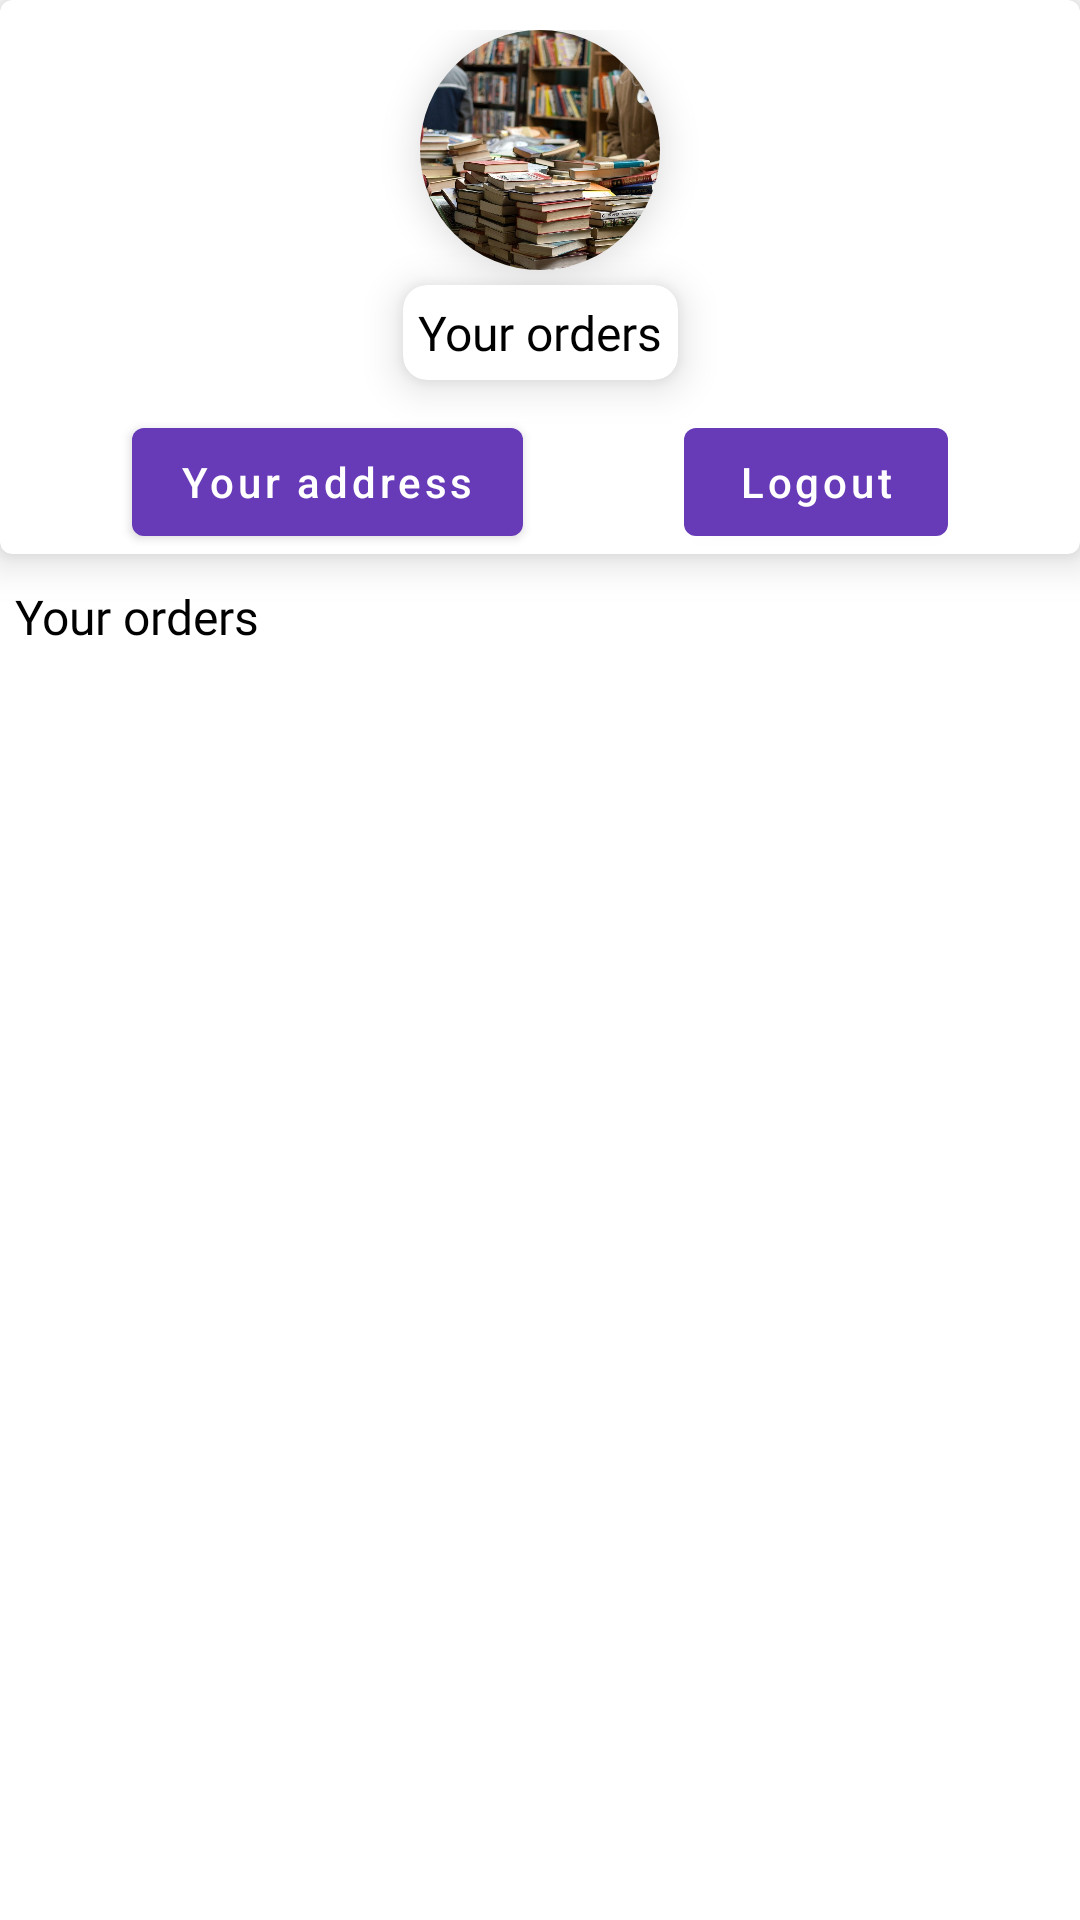

Layout XML and referenced resources for this Android screen:
<!-- AndroidManifest.xml: application theme Theme.EStore -->
<!-- res/layout/fragment_more.xml -->
<?xml version="1.0" encoding="utf-8"?>
<androidx.constraintlayout.widget.ConstraintLayout xmlns:android="http://schemas.android.com/apk/res/android"
    xmlns:app="http://schemas.android.com/apk/res-auto"
    xmlns:tools="http://schemas.android.com/tools"
    android:layout_width="match_parent"
    android:layout_height="match_parent"
    tools:context=".fragment.MoreFragment">

    <com.google.android.material.card.MaterialCardView
        android:id="@+id/constraintLayout"
        android:layout_width="match_parent"
        android:layout_height="wrap_content"
        app:cardElevation="8dp"
        app:layout_constraintEnd_toEndOf="parent"
        app:layout_constraintStart_toStartOf="parent"
        app:layout_constraintTop_toTopOf="parent">
        <androidx.constraintlayout.widget.ConstraintLayout
            android:layout_marginTop="10dp"
            android:layout_width="match_parent"
            android:layout_height="wrap_content">
            <com.google.android.material.card.MaterialCardView
                android:id="@+id/materialCardView2"
                android:layout_width="80dp"
                android:layout_height="80dp"
                app:cardCornerRadius="40dp"
                app:cardElevation="8dp"
                app:layout_constraintEnd_toEndOf="parent"
                app:layout_constraintStart_toStartOf="parent"
                app:layout_constraintTop_toTopOf="parent">

                <ImageView
                    android:id="@+id/profilePicture"
                    android:layout_width="match_parent"
                    android:layout_height="match_parent"
                    android:scaleType="centerCrop"
                    android:src="@drawable/books_coverimg" />
            </com.google.android.material.card.MaterialCardView>

            <com.google.android.material.card.MaterialCardView
                android:id="@+id/materialCardView3"
                android:layout_width="wrap_content"
                android:layout_height="wrap_content"
                android:padding="5dp"
                android:layout_marginTop="5dp"
                app:cardCornerRadius="8dp"
                app:cardElevation="8dp"
                app:layout_constraintEnd_toEndOf="parent"
                app:layout_constraintStart_toStartOf="parent"
                app:layout_constraintTop_toBottomOf="@+id/materialCardView2">

                <TextView
                    android:layout_margin="5dp"
                    android:id="@+id/userNameTx"
                    android:layout_width="wrap_content"
                    android:layout_height="wrap_content"
                    android:layout_marginTop="7dp"
                    android:fontFamily="@font/poppins"
                    android:text="@string/your_orders"
                    android:textColor="@color/black"
                    android:textSize="16sp" />
            </com.google.android.material.card.MaterialCardView>

            <com.google.android.material.button.MaterialButton
                android:id="@+id/editAddressBt"
                android:layout_width="wrap_content"
                android:layout_height="wrap_content"
                android:layout_margin="10dp"
                android:text="@string/your_address"
                android:textAllCaps="false"
                app:layout_constraintEnd_toStartOf="@+id/logOutBt"
                app:layout_constraintHorizontal_bias="0.5"
                app:layout_constraintStart_toStartOf="parent"
                app:layout_constraintTop_toBottomOf="@+id/materialCardView3" />

            <com.google.android.material.button.MaterialButton
                android:id="@+id/logOutBt"
                android:layout_width="wrap_content"
                android:layout_height="wrap_content"
                android:layout_margin="10dp"
                android:text="@string/logout"
                android:textAllCaps="false"
                app:layout_constraintEnd_toEndOf="parent"
                app:layout_constraintHorizontal_bias="0.5"
                app:layout_constraintStart_toEndOf="@+id/editAddressBt"
                app:layout_constraintTop_toBottomOf="@+id/materialCardView3" />
        </androidx.constraintlayout.widget.ConstraintLayout>


    </com.google.android.material.card.MaterialCardView>

    <TextView
        android:id="@+id/textView2"
        android:layout_width="match_parent"
        android:layout_height="wrap_content"
        android:layout_marginStart="5dp"
        android:layout_marginTop="10dp"
        android:layout_marginEnd="5dp"
        android:fontFamily="@font/poppins"
        android:text="@string/your_orders"
        android:textColor="@color/black"
        android:textSize="16sp"
        app:layout_constraintEnd_toEndOf="parent"
        app:layout_constraintStart_toStartOf="parent"
        app:layout_constraintTop_toBottomOf="@+id/constraintLayout" />

    <androidx.recyclerview.widget.RecyclerView
        android:id="@+id/recyclerView"
        android:layout_width="match_parent"
        android:layout_height="0dp"
        android:layout_marginTop="10dp"
        app:layoutManager="androidx.recyclerview.widget.LinearLayoutManager"
        app:layout_constraintBottom_toBottomOf="parent"
        app:layout_constraintTop_toBottomOf="@+id/textView2"
        tools:layout_editor_absoluteX="64dp" />


</androidx.constraintlayout.widget.ConstraintLayout>
<!-- resources referenced by this layout -->
<resources>
  <color name="black">#FF000000</color>
  <!-- drawable books_coverimg: jpg bitmap (drawable-v24, 208297 bytes) -->
  <string name="logout">Logout</string>
  <string name="your_address">Your address</string>
  <string name="your_orders">Your orders</string>
  <style name="Theme.EStore" parent="Theme.MaterialComponents.DayNight.DarkActionBar">
          
          <item name="colorPrimary">@color/colorPrimary</item>
          <item name="colorPrimaryVariant">@color/colorSecondary</item>
          <item name="colorOnPrimary">@color/white</item>
          
          <item name="colorSecondary">@color/teal_200</item>
          <item name="colorSecondaryVariant">@color/teal_700</item>
          <item name="colorOnSecondary">@color/black</item>
          
          <item name="android:statusBarColor" tools:targetApi="l">?attr/colorPrimaryVariant</item>
          
      </style>
  <color name="colorPrimary">#673AB7</color>
  <color name="colorSecondary">#512DA8</color>
  <color name="white">#FFFFFFFF</color>
  <color name="teal_200">#FF03DAC5</color>
  <color name="teal_700">#FF018786</color>
</resources>
